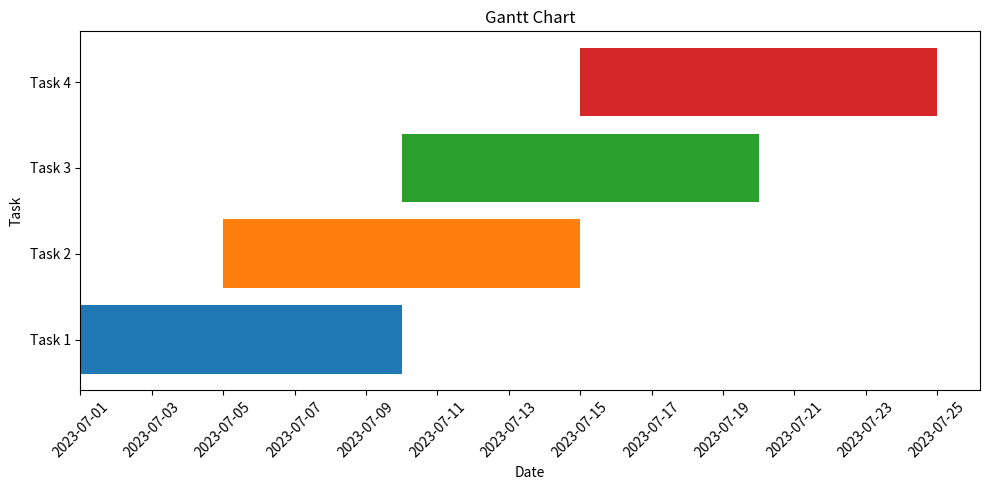

This chart was generated by the following Python code:
import matplotlib.pyplot as plt
import pandas as pd
import matplotlib.dates as mdates

# 创建示例任务数据
data = {
    'Task': ['Task 1', 'Task 2', 'Task 3', 'Task 4'],
    'Start': ['2023-07-01', '2023-07-05', '2023-07-10', '2023-07-15'],
    'End': ['2023-07-10', '2023-07-15', '2023-07-20', '2023-07-25']
}

# 转换为DataFrame
df = pd.DataFrame(data)
df['Start'] = pd.to_datetime(df['Start'])
df['End'] = pd.to_datetime(df['End'])

# 绘制甘特图
fig, ax = plt.subplots(figsize=(10, 5))

# 将任务按结束时间排序，确保绘图时任务从上到下排列
df = df.sort_values(by='End')

# 绘制每个任务的条形
for i, task in enumerate(df.itertuples()):
    ax.barh(task.Task, (task.End - task.Start).days, left=task.Start)

# 设置x轴的日期格式
ax.xaxis.set_major_locator(mdates.DayLocator(interval=2))
ax.xaxis.set_major_formatter(mdates.DateFormatter('%Y-%m-%d'))

# 设置图表标题和标签
plt.title('Gantt Chart')
plt.xlabel('Date')
plt.ylabel('Task')

# 自动旋转日期标签
plt.xticks(rotation=45)

plt.tight_layout()
plt.show()
